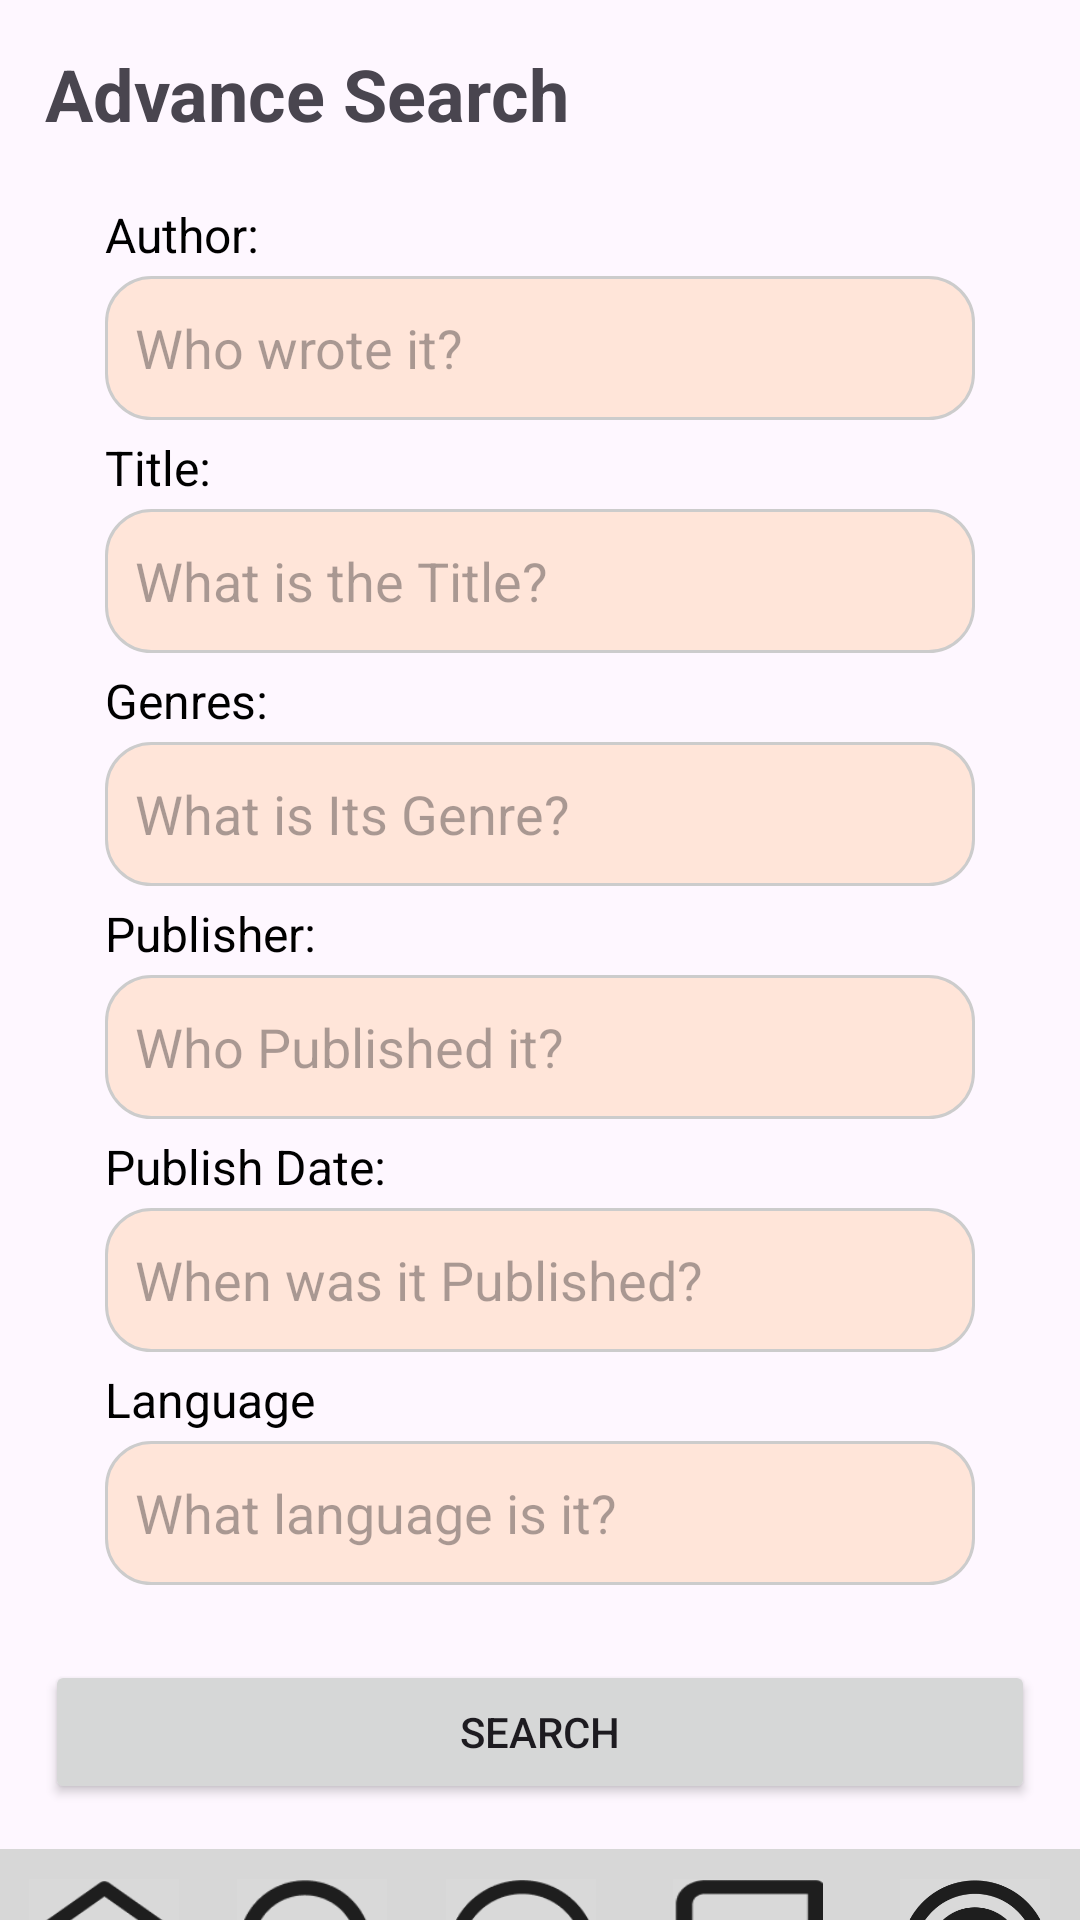

Android layout source for this screen:
<!-- AndroidManifest.xml: application theme Theme.Bookwise -->
<!-- res/layout/activity_advance_search.xml -->
<?xml version="1.0" encoding="utf-8"?>
<LinearLayout xmlns:android="http://schemas.android.com/apk/res/android"
    xmlns:app="http://schemas.android.com/apk/res-auto"
    xmlns:tools="http://schemas.android.com/tools"
    android:id="@+id/as_main"
    android:layout_width="match_parent"
    android:layout_height="match_parent"
    android:orientation="vertical"
    tools:context=".AdvanceSearchActivity">

    <LinearLayout
        android:layout_width="match_parent"
        android:layout_height="wrap_content"
        android:orientation="vertical"
        android:padding="15dp">

        <TextView
            android:id="@+id/textView5"
            android:layout_width="match_parent"
            android:layout_height="wrap_content"
            android:text="Advance Search"
            android:textSize="24sp"
            android:textStyle="bold" />

        <LinearLayout
            android:layout_width="match_parent"
            android:layout_height="wrap_content"
            android:gravity="center|top"
            android:orientation="vertical"
            android:padding="20dp">

            <TextView
                android:id="@+id/textView7"
                android:layout_width="match_parent"
                android:layout_height="wrap_content"
                android:text="Author:"
                android:textColor="#000000"
                android:textSize="16sp" />

            <EditText
                android:id="@+id/as_author"
                android:layout_width="match_parent"
                android:layout_height="wrap_content"
                android:layout_marginTop="3dp"
                android:layout_marginBottom="5dp"
                android:background="@drawable/text_box"
                android:ems="10"
                android:hint="Who wrote it?"
                android:inputType="text"
                android:minHeight="48dp"
                android:padding="10dp" />

            <TextView
                android:id="@+id/textView8"
                android:layout_width="match_parent"
                android:layout_height="wrap_content"
                android:text="Title:"
                android:textColor="#000000"
                android:textSize="16sp" />

            <EditText
                android:id="@+id/as_title"
                android:layout_width="match_parent"
                android:layout_height="wrap_content"
                android:layout_marginTop="3dp"
                android:layout_marginBottom="5dp"
                android:background="@drawable/text_box"
                android:ems="10"
                android:hint="What is the Title?"
                android:inputType="text"
                android:minHeight="48dp"
                android:padding="10dp" />

            <TextView
                android:id="@+id/textView9"
                android:layout_width="match_parent"
                android:layout_height="wrap_content"
                android:text="Genres:"
                android:textColor="#000000"
                android:textSize="16sp" />

            <EditText
                android:id="@+id/as_genres"
                android:layout_width="match_parent"
                android:layout_height="wrap_content"
                android:layout_marginTop="3dp"
                android:layout_marginBottom="5dp"
                android:background="@drawable/text_box"
                android:ems="10"
                android:hint="What is Its Genre?"
                android:inputType="text"
                android:minHeight="48dp"
                android:padding="10dp" />

            <TextView
                android:id="@+id/textView10"
                android:layout_width="match_parent"
                android:layout_height="wrap_content"
                android:text="Publisher:"
                android:textColor="#000000"
                android:textSize="16sp" />

            <EditText
                android:id="@+id/as_publisher"
                android:layout_width="match_parent"
                android:layout_height="wrap_content"
                android:layout_marginTop="3dp"
                android:layout_marginBottom="5dp"
                android:background="@drawable/text_box"
                android:ems="10"
                android:hint="Who Published it?"
                android:inputType="text"
                android:minHeight="48dp"
                android:padding="10dp" />

            <TextView
                android:id="@+id/textView11"
                android:layout_width="match_parent"
                android:layout_height="wrap_content"
                android:text="Publish Date:"
                android:textColor="#000000"
                android:textSize="16sp" />

            <EditText
                android:id="@+id/as_publishDay"
                android:layout_width="match_parent"
                android:layout_height="wrap_content"
                android:layout_marginTop="3dp"
                android:layout_marginBottom="5dp"
                android:background="@drawable/text_box"
                android:ems="10"
                android:hint="When was it Published?"
                android:inputType="text"
                android:minHeight="48dp"
                android:padding="10dp" />

            <TextView
                android:id="@+id/textView12"
                android:layout_width="match_parent"
                android:layout_height="wrap_content"
                android:text="Language"
                android:textColor="#000000"
                android:textSize="16sp" />

            <EditText
                android:id="@+id/as_language"
                android:layout_width="match_parent"
                android:layout_height="wrap_content"
                android:layout_marginTop="3dp"
                android:layout_marginBottom="5dp"
                android:background="@drawable/text_box"
                android:ems="10"
                android:hint="What language is it?"
                android:inputType="text"
                android:minHeight="48dp"
                android:padding="10dp" />


        </LinearLayout>

        <Button
            android:id="@+id/as_search"
            android:layout_gravity="end"
            android:text="Search"
            android:layout_width="match_parent"
            android:layout_height="wrap_content"/>

    </LinearLayout>

    <Space
        android:layout_width="match_parent"
        android:layout_height="wrap_content"
        android:layout_weight="1" />

    <LinearLayout
        android:layout_width="match_parent"
        android:layout_height="wrap_content"
        android:background="#D7D7D7"
        android:orientation="horizontal"
        android:paddingTop="10dp"
        android:weightSum="5">

        <LinearLayout
            android:id="@+id/h_home_btn"
            android:layout_width="wrap_content"
            android:layout_height="wrap_content"
            android:layout_weight="1"
            android:gravity="center"
            android:orientation="vertical">

            <ImageView
                android:id="@+id/h_home_icon"
                android:layout_width="50dp"
                android:layout_height="50dp"
                android:background="@drawable/home_icon" />

            <TextView
                android:id="@+id/h_home_text"
                android:layout_width="wrap_content"
                android:layout_height="wrap_content"
                android:text="Home" />
        </LinearLayout>

        <LinearLayout
            android:id="@+id/h_search_btn"
            android:layout_width="wrap_content"
            android:layout_height="wrap_content"
            android:layout_weight="1"
            android:gravity="center"
            android:orientation="vertical">

            <ImageView
                android:id="@+id/h_search_icon"
                android:layout_width="50dp"
                android:layout_height="50dp"
                android:layout_weight="1"
                android:background="@drawable/search_icon" />

            <TextView
                android:id="@+id/h_search_text"
                android:layout_width="wrap_content"
                android:layout_height="wrap_content"
                android:layout_weight="1"
                android:text="Search" />
        </LinearLayout>

        <LinearLayout
            android:id="@+id/h_add_btn"
            android:layout_width="wrap_content"
            android:layout_height="wrap_content"
            android:layout_weight="1"
            android:gravity="center"
            android:orientation="vertical">

            <ImageView
                android:id="@+id/h_add_icon"
                android:layout_width="50dp"
                android:layout_height="50dp"
                android:layout_weight="1"
                android:background="@drawable/add_icon" />

            <TextView
                android:id="@+id/h_add_text"
                android:layout_width="wrap_content"
                android:layout_height="wrap_content"
                android:layout_weight="1"
                android:text="Add" />
        </LinearLayout>

        <LinearLayout
            android:id="@+id/h_collection_btn"
            android:layout_width="wrap_content"
            android:layout_height="wrap_content"
            android:layout_weight="1"
            android:gravity="center"
            android:orientation="vertical">

            <ImageView
                android:id="@+id/h_collection_icon"
                android:layout_width="50dp"
                android:layout_height="50dp"
                android:layout_weight="1"
                android:background="@drawable/collection_icon" />

            <TextView
                android:id="@+id/h_collection_text"
                android:layout_width="wrap_content"
                android:layout_height="wrap_content"
                android:layout_weight="1"
                android:text="Collection" />
        </LinearLayout>

        <LinearLayout
            android:id="@+id/h_goal_btn"
            android:layout_width="wrap_content"
            android:layout_height="wrap_content"
            android:layout_weight="1"
            android:gravity="center"
            android:orientation="vertical">

            <ImageView
                android:id="@+id/h_goal_icon"
                android:layout_width="50dp"
                android:layout_height="50dp"
                android:layout_weight="1"
                android:background="@drawable/goal_icon" />

            <TextView
                android:id="@+id/h_goal_text"
                android:layout_width="wrap_content"
                android:layout_height="wrap_content"
                android:layout_weight="1"
                android:text="Goal" />
        </LinearLayout>
    </LinearLayout>
</LinearLayout>
<!-- resources referenced by this layout -->
<resources>
  <!-- drawable add_icon: png bitmap (drawable, 3040 bytes) -->
  <!-- drawable collection_icon: png bitmap (drawable, 1114 bytes) -->
  <!-- drawable goal_icon: png bitmap (drawable, 10812 bytes) -->
  <!-- drawable home_icon: png bitmap (drawable, 1665 bytes) -->
  <!-- drawable search_icon: png bitmap (drawable, 2494 bytes) -->
  <!-- drawable text_box (drawable) -->
  <?xml version="1.0" encoding="utf-8"?>
  <shape xmlns:android="http://schemas.android.com/apk/res/android">
      <solid android:color="#FFE5D9"/>
      <corners android:radius="15dp"/>
      <stroke android:width="1dp" android:color="#CCCCCC"/>
  </shape>
  <style name="Theme.Bookwise" parent="Base.Theme.Bookwise" />
  <style name="Base.Theme.Bookwise" parent="Theme.Material3.DayNight.NoActionBar">
          
          
      </style>
</resources>
